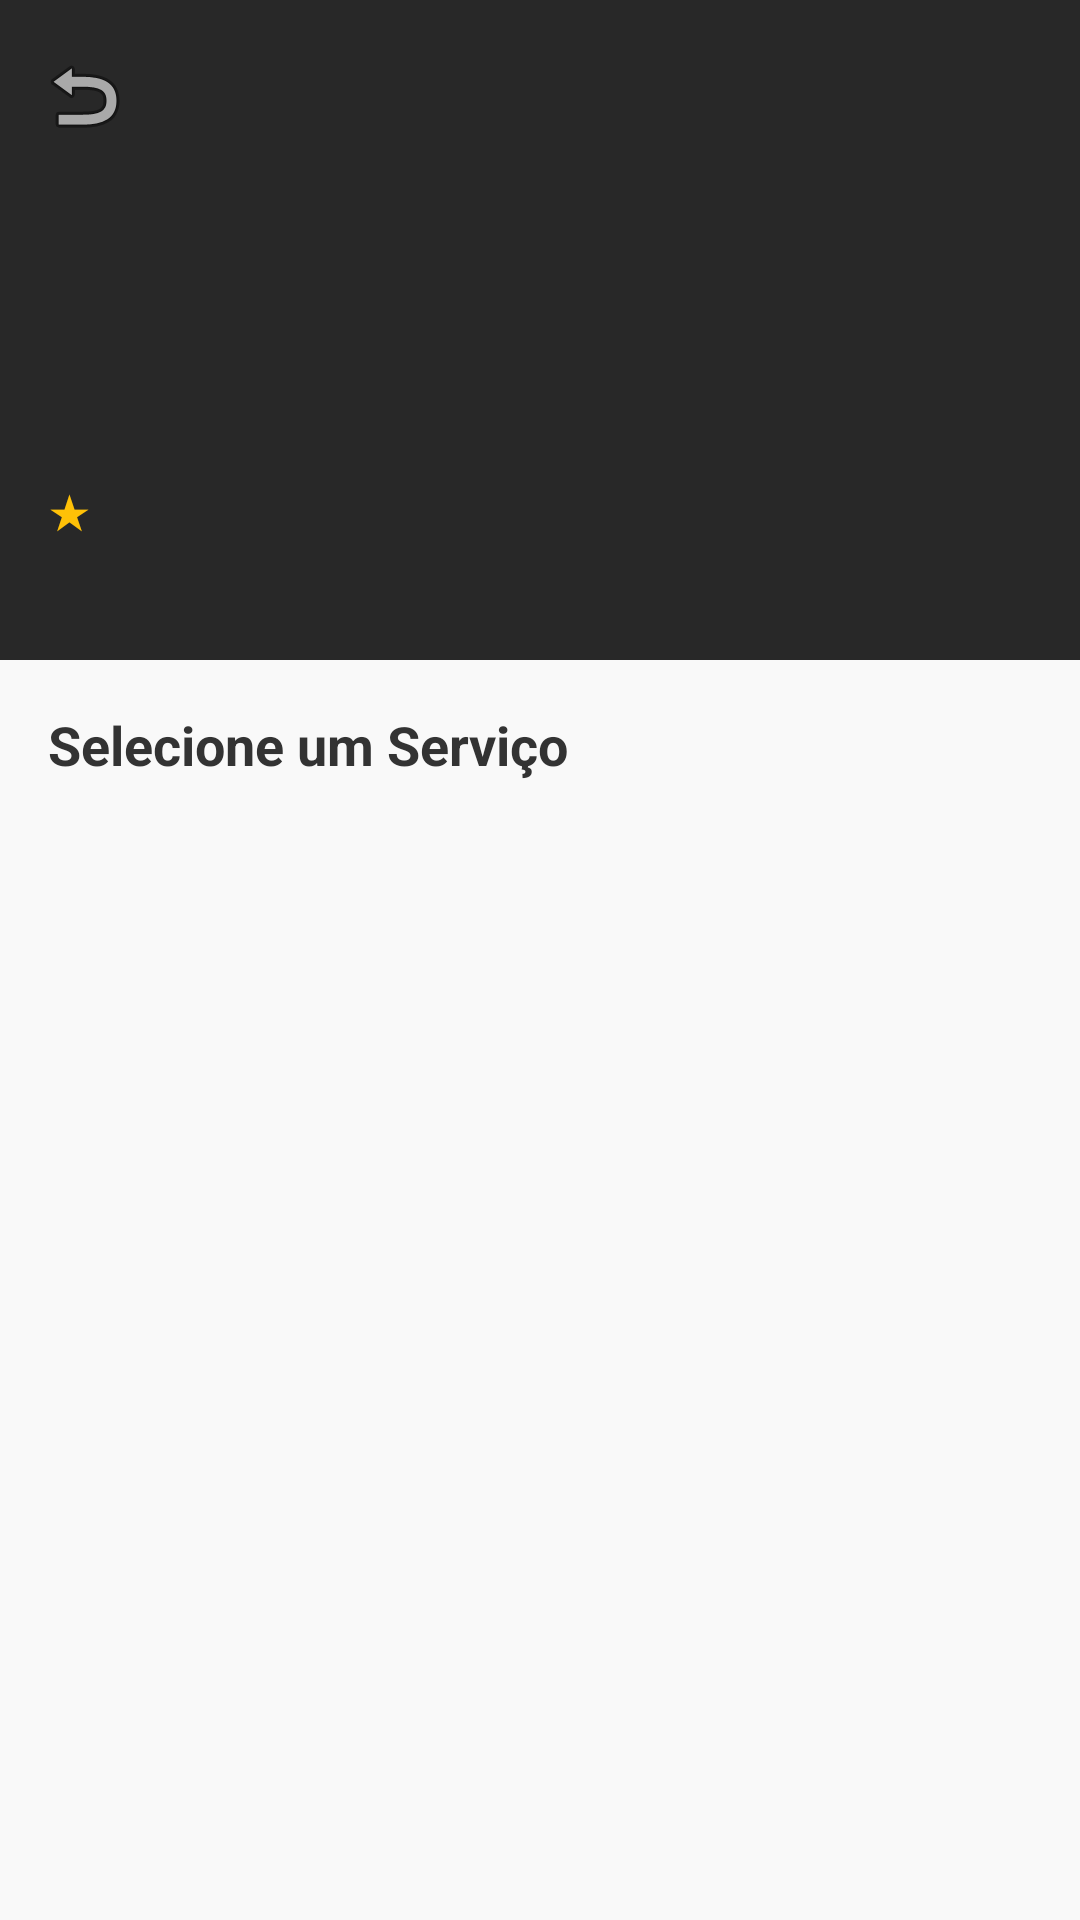

Produce the Android XML layout that renders to this screen, including the resource entries it uses.
<!-- AndroidManifest.xml: application theme Theme.StyloAndroid -->
<!-- res/layout/fragment_establishment_detail.xml -->
<?xml version="1.0" encoding="utf-8"?>
<androidx.coordinatorlayout.widget.CoordinatorLayout
    xmlns:android="http://schemas.android.com/apk/res/android"
    xmlns:app="http://schemas.android.com/apk/res-auto"
    xmlns:tools="http://schemas.android.com/tools"
    android:layout_width="match_parent"
    android:layout_height="match_parent"
    android:background="#F9F9F9">

    <com.google.android.material.appbar.AppBarLayout
        android:layout_width="match_parent"
        android:layout_height="220dp"
        android:theme="@style/ThemeOverlay.AppCompat.Dark.ActionBar">

        <com.google.android.material.appbar.CollapsingToolbarLayout
            android:layout_width="match_parent"
            android:layout_height="match_parent"
            app:contentScrim="@color/black"
            app:layout_scrollFlags="scroll|exitUntilCollapsed">

            <ImageView
                android:id="@+id/ivBanner"
                android:layout_width="match_parent"
                android:layout_height="match_parent"
                android:scaleType="centerCrop"
                android:src="@drawable/ic_launcher_background"
                android:background="#424242"
                app:layout_collapseMode="parallax"/>

            <View
                android:layout_width="match_parent"
                android:layout_height="match_parent"
                android:background="#66000000"/>

            <androidx.appcompat.widget.Toolbar
                android:id="@+id/toolbar"
                android:layout_width="match_parent"
                android:layout_height="?attr/actionBarSize"
                app:layout_collapseMode="pin"
                app:navigationIcon="@android:drawable/ic_menu_revert"/>

            <LinearLayout
                android:layout_width="match_parent"
                android:layout_height="wrap_content"
                android:orientation="vertical"
                android:layout_gravity="bottom"
                android:padding="16dp">

                <TextView
                    android:id="@+id/tvBusinessTitle"
                    android:layout_width="wrap_content"
                    android:layout_height="wrap_content"
                    tools:text="Nome do Estabelecimento"
                    android:textColor="@android:color/white"
                    android:textStyle="bold"
                    android:textSize="24sp"/>

                
                <LinearLayout
                    android:layout_width="wrap_content"
                    android:layout_height="wrap_content"
                    android:orientation="horizontal"
                    android:gravity="center_vertical"
                    android:layout_marginTop="4dp"
                    android:layout_marginBottom="4dp">

                    <TextView
                        android:layout_width="wrap_content"
                        android:layout_height="wrap_content"
                        android:text="★"
                        android:textColor="#FFC107"
                        android:textSize="16sp"
                        android:layout_marginEnd="4dp"/>

                    <TextView
                        android:id="@+id/tvRatingDetail"
                        android:layout_width="wrap_content"
                        android:layout_height="wrap_content"
                        tools:text="5.0 (0 avaliações)"
                        android:textColor="#FFFFFF"
                        android:textSize="14sp"
                        android:textStyle="bold"/>
                </LinearLayout>

                <TextView
                    android:id="@+id/tvAddress"
                    android:layout_width="wrap_content"
                    android:layout_height="wrap_content"
                    tools:text="Rua Exemplo, 123 - Centro"
                    android:textColor="#DDDDDD"
                    android:textSize="14sp"/>

            </LinearLayout>

        </com.google.android.material.appbar.CollapsingToolbarLayout>
    </com.google.android.material.appbar.AppBarLayout>

    <androidx.core.widget.NestedScrollView
        android:layout_width="match_parent"
        android:layout_height="match_parent"
        app:layout_behavior="@string/appbar_scrolling_view_behavior">

        <LinearLayout
            android:layout_width="match_parent"
            android:layout_height="wrap_content"
            android:orientation="vertical"
            android:paddingTop="16dp">

            <TextView
                android:layout_width="wrap_content"
                android:layout_height="wrap_content"
                android:text="Selecione um Serviço"
                android:textSize="18sp"
                android:textStyle="bold"
                android:textColor="#333333"
                android:layout_marginStart="16dp"
                android:layout_marginBottom="8dp"/>

            <ProgressBar
                android:id="@+id/progressBar"
                android:layout_width="wrap_content"
                android:layout_height="wrap_content"
                android:layout_gravity="center"
                android:visibility="gone"/>

            <TextView
                android:id="@+id/tvEmpty"
                android:layout_width="match_parent"
                android:layout_height="wrap_content"
                android:text="Este estabelecimento ainda não cadastrou serviços."
                android:gravity="center"
                android:padding="24dp"
                android:visibility="gone"/>

            <androidx.recyclerview.widget.RecyclerView
                android:id="@+id/rvBookingServices"
                android:layout_width="match_parent"
                android:layout_height="wrap_content"
                android:nestedScrollingEnabled="false"
                tools:listitem="@layout/item_booking_service"/>

        </LinearLayout>

    </androidx.core.widget.NestedScrollView>

</androidx.coordinatorlayout.widget.CoordinatorLayout>
<!-- res/layout/item_booking_service.xml (included above) -->
<?xml version="1.0" encoding="utf-8"?>
<com.google.android.material.card.MaterialCardView
    xmlns:android="http://schemas.android.com/apk/res/android"
    xmlns:app="http://schemas.android.com/apk/res-auto"
    xmlns:tools="http://schemas.android.com/tools"
    android:layout_width="match_parent"
    android:layout_height="wrap_content"
    android:layout_marginHorizontal="16dp"
    android:layout_marginVertical="6dp"
    app:cardCornerRadius="12dp"
    app:cardElevation="0dp"
    app:strokeWidth="1dp"
    app:strokeColor="@color/background_light"
    app:cardBackgroundColor="@color/surface_white">

    <androidx.constraintlayout.widget.ConstraintLayout
        android:layout_width="match_parent"
        android:layout_height="wrap_content"
        android:padding="16dp">

        <TextView
            android:id="@+id/tvServiceName"
            android:layout_width="0dp"
            android:layout_height="wrap_content"
            tools:text="Corte Masculino Degradê"
            android:textSize="16sp"
            android:textStyle="bold"
            android:textColor="@color/text_primary"
            android:ellipsize="end"
            android:maxLines="2"
            android:layout_marginEnd="16dp"
            app:layout_constraintStart_toStartOf="parent"
            app:layout_constraintTop_toTopOf="parent"
            app:layout_constraintEnd_toStartOf="@+id/tvServicePrice"/>

        <LinearLayout
            android:id="@+id/containerDuration"
            android:layout_width="wrap_content"
            android:layout_height="wrap_content"
            android:orientation="horizontal"
            android:gravity="center_vertical"
            android:layout_marginTop="4dp"
            app:layout_constraintTop_toBottomOf="@id/tvServiceName"
            app:layout_constraintStart_toStartOf="parent">

            <ImageView
                android:layout_width="16dp"
                android:layout_height="16dp"
                android:src="@android:drawable/ic_menu_recent_history"
                app:tint="@color/text_secondary"
                tools:ignore="ContentDescription" />

            <TextView
                android:id="@+id/tvServiceDuration"
                android:layout_width="wrap_content"
                android:layout_height="wrap_content"
                tools:text="45 min"
                android:textSize="14sp"
                android:textColor="@color/text_secondary"
                android:layout_marginStart="4dp"/>
        </LinearLayout>

        <TextView
            android:id="@+id/tvServicePrice"
            android:layout_width="wrap_content"
            android:layout_height="wrap_content"
            tools:text="R$ 50,00"
            android:textSize="16sp"
            android:textStyle="bold"
            android:textColor="@color/state_success"
            app:layout_constraintTop_toTopOf="parent"
            app:layout_constraintEnd_toEndOf="parent"/>

        <com.google.android.material.button.MaterialButton
            android:id="@+id/btnBookService"
            style="@style/Widget.MaterialComponents.Button.TextButton"
            android:layout_width="wrap_content"
            android:layout_height="wrap_content"
            android:text="Agendar"
            android:textColor="@color/blue_primary"
            android:textStyle="bold"
            android:paddingHorizontal="12dp"
            app:layout_constraintBottom_toBottomOf="parent"
            app:layout_constraintEnd_toEndOf="parent"
            app:layout_constraintTop_toBottomOf="@id/containerDuration"
            android:layout_marginTop="8dp"/>

    </androidx.constraintlayout.widget.ConstraintLayout>
</com.google.android.material.card.MaterialCardView>
<!-- resources referenced by this layout -->
<resources>
  <color name="background_light">#F0F4F8</color>
  <color name="black">#FF000000</color>
  <color name="blue_primary">#2962FF</color>
  <color name="state_success">#4CAF50</color>
  <color name="surface_white">#FFFFFF</color>
  <color name="text_primary">#1E293B</color>
  <color name="text_secondary">#64748B</color>
  <style name="Theme.StyloAndroid" parent="Base.Theme.StyloAndroid" />
  <style name="Base.Theme.StyloAndroid" parent="Theme.Material3.DayNight.NoActionBar">
          <item name="colorPrimary">@color/blue_primary</item>
          <item name="colorOnPrimary">@color/blue_on_primary</item>
  
          <item name="colorSecondary">@color/blue_secondary</item>
          <item name="colorOnSecondary">@color/blue_on_secondary</item>
  
          <item name="android:colorBackground">@color/background_light</item>
          <item name="colorSurface">@color/surface_white</item>
          <item name="colorOnSurface">@color/text_primary</item>
  
          <item name="colorError">@color/state_error</item>
  
          <item name="textInputStyle">@style/Widget.MaterialComponents.TextInputLayout.OutlinedBox</item>
          <item name="cardCornerRadius">12dp</item>
          <item name="buttonStyle">@style/Widget.Material3.Button</item>
      </style>
  <color name="blue_on_primary">#FFFFFF</color>
  <color name="blue_secondary">#0039CB</color>
  <color name="blue_on_secondary">#FFFFFF</color>
  <color name="state_error">#EF5350</color>
</resources>
